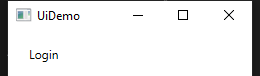
Task: UiPath REFramework with UiDemo
Workflow: UiDemo_Login

Step 1: Attach Window 'UiDemo' on the element in window 'UiDemo' (uidemo.exe)

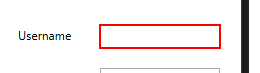
Step 2: type [userName] into 'user'

Step 3: type a value into 'pass' (no picture)

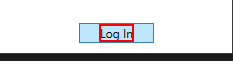
Step 4: click on the text 'Log In'

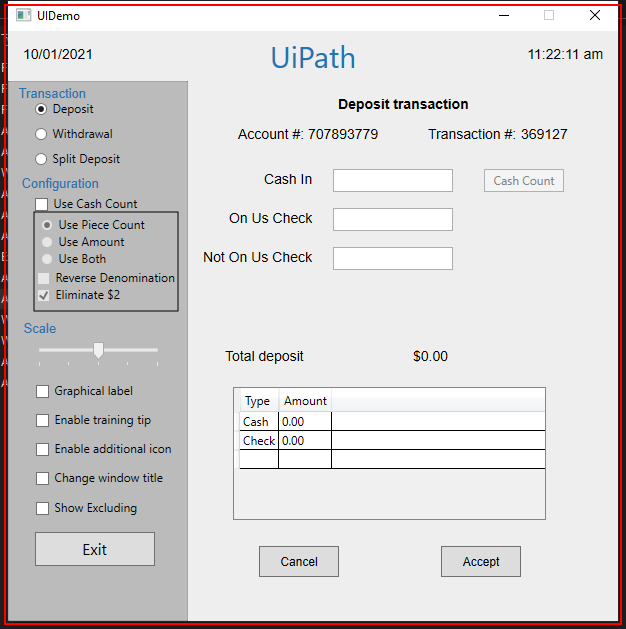
Step 5: find 'UIDemo'